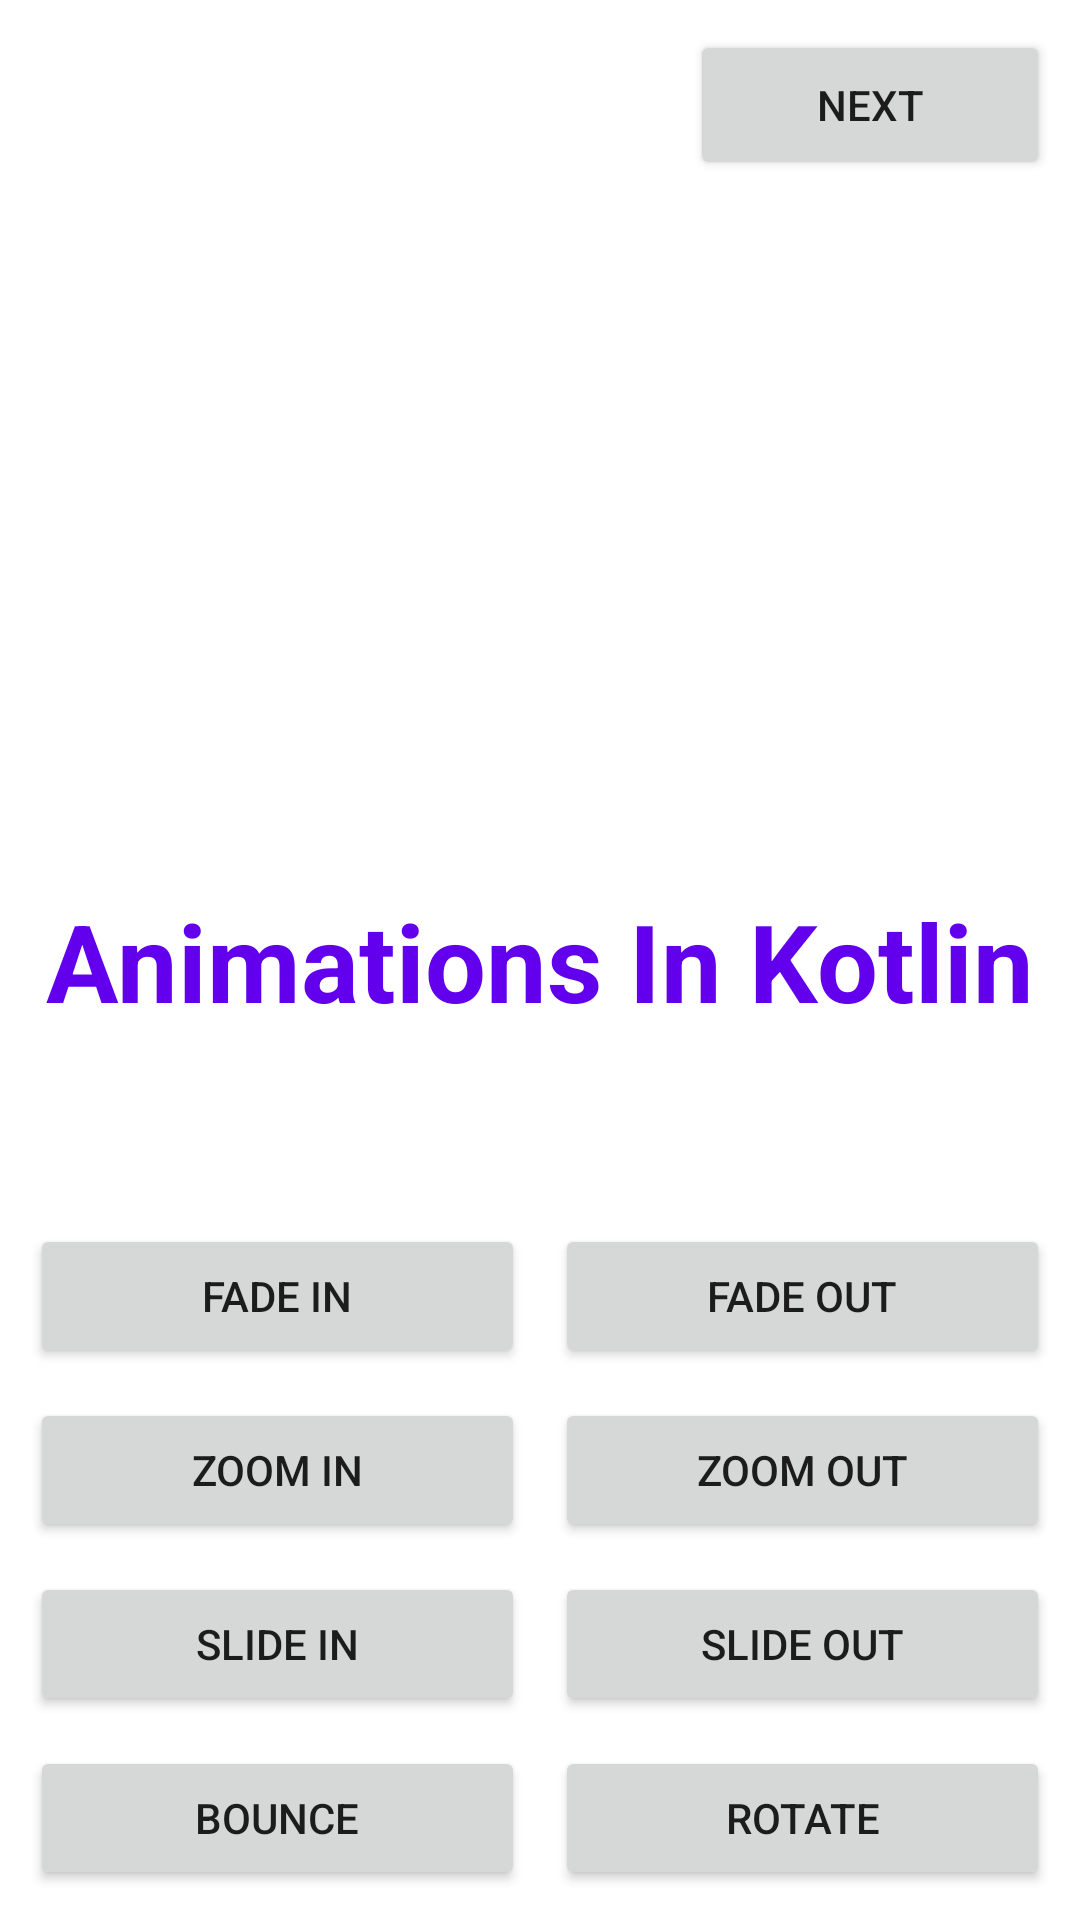

Reconstruct the res/layout file that produces this screen, plus the resources it refers to.
<!-- AndroidManifest.xml: application theme Theme.AnimationInKotlin -->
<!-- res/layout/activity_main.xml -->
<?xml version="1.0" encoding="utf-8"?>
<androidx.constraintlayout.widget.ConstraintLayout xmlns:android="http://schemas.android.com/apk/res/android"
    xmlns:app="http://schemas.android.com/apk/res-auto"
    xmlns:tools="http://schemas.android.com/tools"
    android:layout_width="match_parent"
    android:layout_height="match_parent"
    android:orientation="vertical"
    tools:context=".MainActivity"
    android:id="@+id/MainLayout">

    <Button
        android:id="@+id/bt_next"
        android:layout_width="120dp"
        android:layout_height="50dp"
        android:layout_margin="10dp"
        android:text="Next"
        app:layout_constraintRight_toRightOf="parent"
        app:layout_constraintTop_toTopOf="parent" />

    <TextView
        android:id="@+id/tv_animations"
        android:layout_width="wrap_content"
        android:layout_height="wrap_content"
        android:text="@string/animations"
        android:textColor="@color/purple_500"
        android:textSize="36sp"
        android:textStyle="bold"
        app:layout_constraintBottom_toBottomOf="parent"
        app:layout_constraintLeft_toLeftOf="parent"
        app:layout_constraintRight_toRightOf="parent"
        app:layout_constraintTop_toTopOf="parent" />

    <LinearLayout
        android:id="@+id/linear_layout_1"
        android:layout_width="match_parent"
        android:layout_height="wrap_content"
        android:layout_centerInParent="true"
        android:layout_margin="10dp"
        android:weightSum="2"
        app:layout_constraintBottom_toTopOf="@id/linear_layout_2">

        <Button
            android:id="@+id/bt_fadeIn"
            android:layout_width="match_parent"
            android:layout_height="wrap_content"
            android:layout_marginRight="5dp"
            android:layout_weight="1"
            android:text="Fade in" />

        <Button
            android:id="@+id/bt_fadeOut"
            android:layout_width="match_parent"
            android:layout_height="wrap_content"
            android:layout_marginLeft="5dp"
            android:layout_weight="1"
            android:text="Fade out" />
    </LinearLayout>

    <LinearLayout
        android:id="@+id/linear_layout_2"
        android:layout_width="match_parent"
        android:layout_height="wrap_content"
        android:layout_margin="10dp"
        android:weightSum="2"
        app:layout_constraintBottom_toTopOf="@id/linear_layout_3">

        <Button
            android:id="@+id/bt_zoomIn"
            android:layout_width="match_parent"
            android:layout_height="wrap_content"
            android:layout_marginRight="5dp"
            android:layout_weight="1"
            android:text="Zoom in" />

        <Button
            android:id="@+id/bt_zoomOut"
            android:layout_width="match_parent"
            android:layout_height="wrap_content"
            android:layout_marginLeft="5dp"
            android:layout_weight="1"
            android:text="Zoom out" />
    </LinearLayout>

    <LinearLayout
        android:id="@+id/linear_layout_3"
        android:layout_width="match_parent"
        android:layout_height="wrap_content"
        android:layout_margin="10dp"
        android:weightSum="2"
        app:layout_constraintBottom_toTopOf="@id/linear_layout_4">

        <Button
            android:id="@+id/bt_slideIn"
            android:layout_width="match_parent"
            android:layout_height="wrap_content"
            android:layout_marginRight="5dp"
            android:layout_weight="1"
            android:text="Slide in" />

        <Button
            android:id="@+id/bt_slideOut"
            android:layout_width="match_parent"
            android:layout_height="wrap_content"
            android:layout_marginLeft="5dp"
            android:layout_weight="1"
            android:text="Slide out" />
    </LinearLayout>

    <LinearLayout
        android:id="@+id/linear_layout_4"
        android:layout_width="match_parent"
        android:layout_height="wrap_content"
        android:layout_margin="10dp"
        android:weightSum="2"
        app:layout_constraintBottom_toBottomOf="parent">

        <Button
            android:id="@+id/bt_bounce"
            android:layout_width="match_parent"
            android:layout_height="wrap_content"
            android:layout_marginRight="5dp"
            android:layout_weight="1"
            android:text="Bounce" />

        <Button
            android:id="@+id/bt_rotate"
            android:layout_width="match_parent"
            android:layout_height="wrap_content"
            android:layout_marginLeft="5dp"
            android:layout_weight="1"
            android:text="Rotate" />
    </LinearLayout>

</androidx.constraintlayout.widget.ConstraintLayout>
<!-- resources referenced by this layout -->
<resources>
  <string name="animations">Animations In Kotlin</string>
  <style name="Theme.AnimationInKotlin" parent="Theme.MaterialComponents.DayNight.NoActionBar">
          
          <item name="colorPrimary">@color/purple_500</item>
          <item name="colorPrimaryVariant">@color/purple_700</item>
          <item name="colorOnPrimary">@color/white</item>
          
          <item name="colorSecondary">@color/teal_200</item>
          <item name="colorSecondaryVariant">@color/teal_700</item>
          <item name="colorOnSecondary">@color/black</item>
          
          <item name="android:statusBarColor" tools:targetApi="l">?attr/colorPrimaryVariant</item>
          
      </style>
  <!-- not gathered from this repository: default colours our renderer supplied (Android Studio template values) -->
  <color name="purple_500">#FF6200EE</color>
  <color name="purple_700">#FF3700B3</color>
  <color name="teal_200">#FF03DAC5</color>
  <color name="teal_700">#FF018786</color>
  <color name="black">#FF000000</color>
  <color name="white">#FFFFFFFF</color>
</resources>
